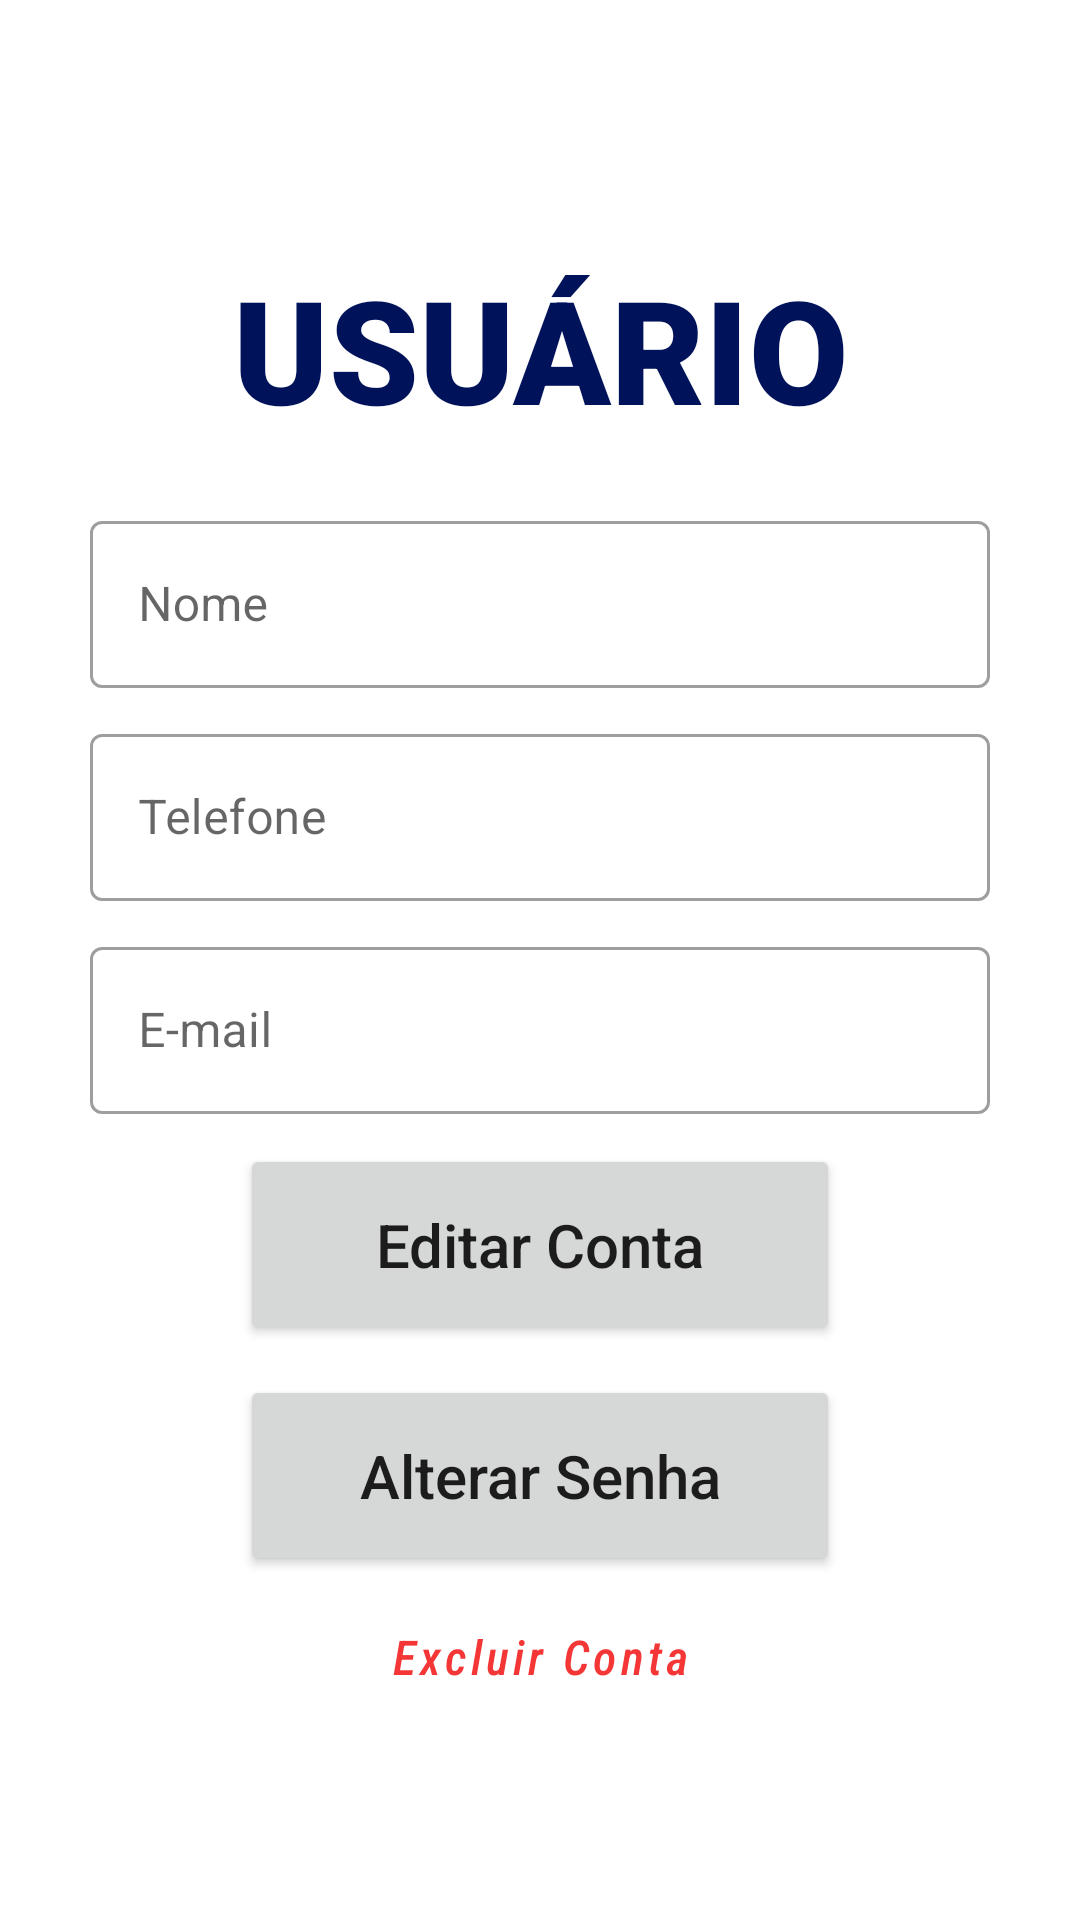

Layout XML and referenced resources for this Android screen:
<!-- AndroidManifest.xml: application theme Theme.projetoOrdensDeServicos -->
<!-- res/layout/activity_config_conta.xml -->
<?xml version="1.0" encoding="utf-8"?>
<androidx.constraintlayout.widget.ConstraintLayout xmlns:android="http://schemas.android.com/apk/res/android"
    xmlns:app="http://schemas.android.com/apk/res-auto"
    xmlns:tools="http://schemas.android.com/tools"
    android:layout_width="match_parent"
    android:layout_height="wrap_content"
    tools:context="br.com.fatec.projetoOrdensDeServicos.telaCliente.TelaConfigConta">

    <LinearLayout
        android:layout_width="match_parent"
        android:layout_height="wrap_content"
        android:gravity="center"
        android:orientation="vertical"
        app:layout_constraintBottom_toBottomOf="parent"
        app:layout_constraintEnd_toEndOf="parent"
        app:layout_constraintStart_toStartOf="parent"
        app:layout_constraintTop_toTopOf="parent">

        <TextView
            android:id="@+id/textView1"
            android:layout_width="wrap_content"
            android:layout_height="wrap_content"
            android:layout_marginTop="20dp"
            android:fontFamily="sans-serif-black"
            android:text="@string/usuario"
            android:textAlignment="center"
            android:textAllCaps="true"
            android:textColor="@color/azul_ab"
            android:textSize="48sp" />

        <com.google.android.material.textfield.TextInputLayout
            android:id="@+id/textInputLayout2"
            style="@style/Widget.MaterialComponents.TextInputLayout.OutlinedBox"
            android:layout_width="match_parent"
            android:layout_height="wrap_content"
            android:layout_marginStart="30dp"
            android:layout_marginTop="20dp"
            android:layout_marginEnd="30dp">

            <com.google.android.material.textfield.TextInputEditText
                android:id="@+id/txtNome"
                android:layout_width="match_parent"
                android:layout_height="wrap_content"
                android:hint="@string/nome"
                android:inputType="textPersonName" />
        </com.google.android.material.textfield.TextInputLayout>

        <com.google.android.material.textfield.TextInputLayout
            android:id="@+id/textInputLayout1"
            style="@style/Widget.MaterialComponents.TextInputLayout.OutlinedBox"
            android:layout_width="match_parent"
            android:layout_height="wrap_content"
            android:layout_marginStart="30dp"
            android:layout_marginTop="10dp"
            android:layout_marginEnd="30dp">

            <com.google.android.material.textfield.TextInputEditText
                android:id="@+id/txtTel"
                android:layout_width="match_parent"
                android:layout_height="wrap_content"
                android:hint="@string/telefone"
                android:inputType="phone" />
        </com.google.android.material.textfield.TextInputLayout>

        <com.google.android.material.textfield.TextInputLayout
            android:id="@+id/textInputLayout3"
            style="@style/Widget.MaterialComponents.TextInputLayout.OutlinedBox"
            android:layout_width="match_parent"
            android:layout_height="wrap_content"
            android:layout_marginStart="30dp"
            android:layout_marginTop="10dp"
            android:layout_marginEnd="30dp">

            <com.google.android.material.textfield.TextInputEditText
                android:id="@+id/txtEmail"
                android:layout_width="match_parent"
                android:layout_height="wrap_content"
                android:hint="@string/e_mail"
                android:inputType="textEmailAddress" />
        </com.google.android.material.textfield.TextInputLayout>

        <Button
            android:id="@+id/btnEditar"
            android:layout_width="200dp"
            android:layout_height="67dp"
            android:layout_marginTop="10dp"
            android:text="@string/editar_conta"
            android:textAllCaps="false"
            android:textSize="20sp"
            app:cornerRadius="30dp" />

        <Button
            android:id="@+id/btnAlterarSenha"
            android:layout_width="200dp"
            android:layout_height="67dp"
            android:layout_marginTop="10dp"
            android:text="@string/alterar_senha"
            android:textAllCaps="false"
            android:textSize="20sp"
            app:cornerRadius="30dp" />

        <Button
            android:id="@+id/btnExcluir"
            style="@style/Widget.MaterialComponents.Button.TextButton"
            android:layout_width="wrap_content"
            android:layout_height="wrap_content"
            android:layout_marginTop="3dp"
            android:fontFamily="sans-serif-condensed-medium"
            android:text="@string/excluir_conta"
            android:textAllCaps="false"
            android:textColor="#F43636"
            android:textSize="16sp"
            android:textStyle="italic" />
    </LinearLayout>
</androidx.constraintlayout.widget.ConstraintLayout>
<!-- resources referenced by this layout -->
<resources>
  <color name="azul_ab">#00135a</color>
  <string name="alterar_senha">Alterar Senha</string>
  <string name="e_mail">E-mail</string>
  <string name="editar_conta">Editar Conta</string>
  <string name="excluir_conta">Excluir Conta</string>
  <string name="nome">Nome</string>
  <string name="telefone">Telefone</string>
  <string name="usuario">Usuário</string>
  <style name="Theme.projetoOrdensDeServicos" parent="Theme.MaterialComponents.DayNight.DarkActionBar">
          
          <item name="colorPrimary">@color/azul_ab</item>
          <item name="colorPrimaryVariant">@color/azul_ab</item>
          <item name="colorOnPrimary">@color/white</item>
          
          <item name="colorSecondary">@color/teal_200</item>
          <item name="colorSecondaryVariant">@color/teal_700</item>
          <item name="colorOnSecondary">@color/black</item>
          
          <item name="android:statusBarColor" tools:targetApi="l">?attr/colorPrimaryVariant</item>
          
      </style>
  <color name="white">#FFFFFFFF</color>
  <color name="teal_200">#FF03DAC5</color>
  <color name="teal_700">#FF018786</color>
  <color name="black">#FF000000</color>
</resources>
